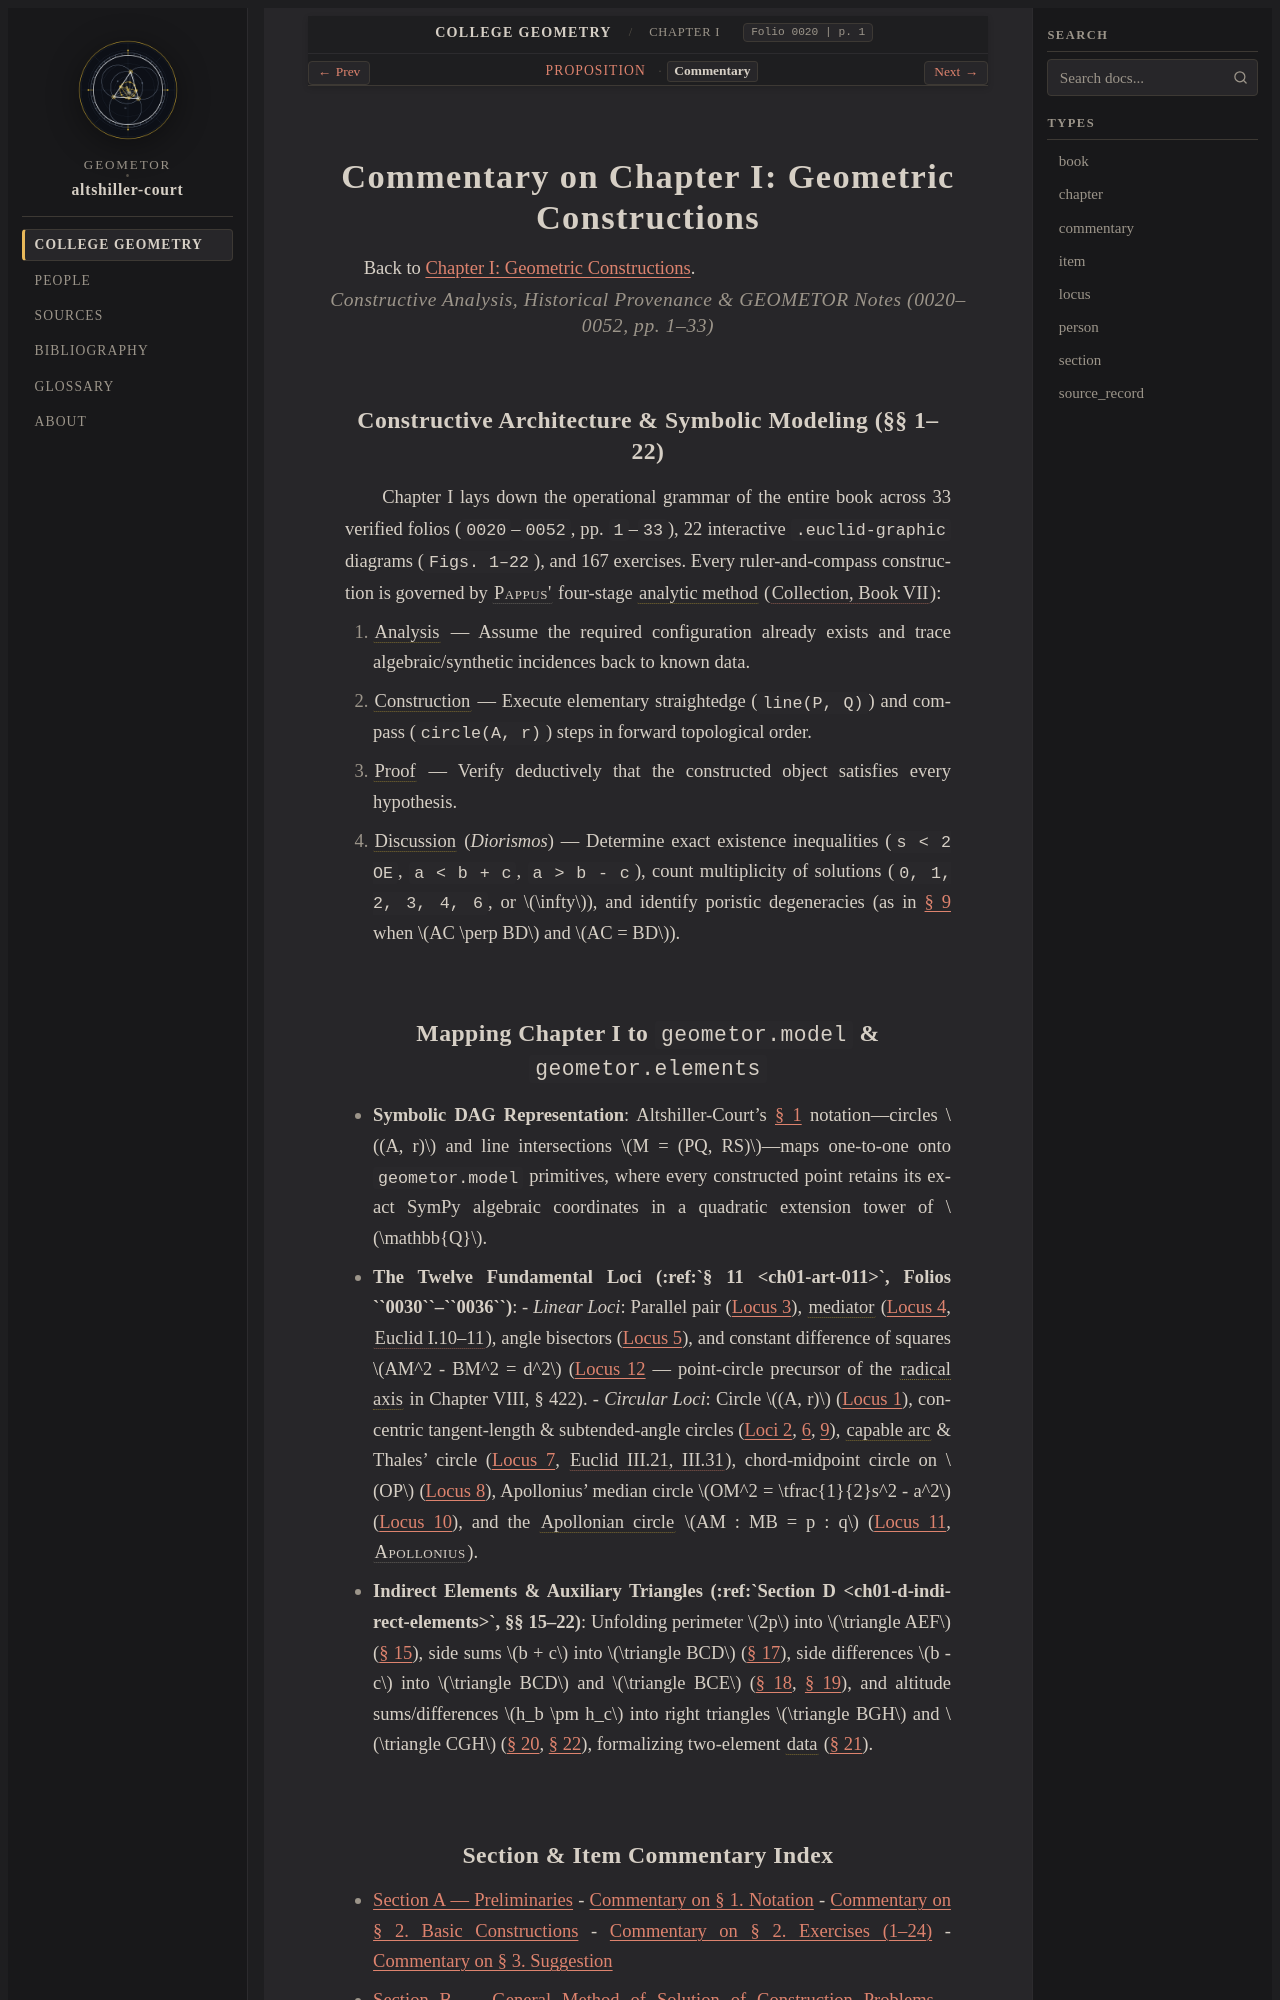

repository: geometor/altshiller-court · page: college_geometry/ch01-geometric-constructions/commentary.html · generator: sphinx

:layout: book
:type: commentary
:title: Commentary on Chapter I: Geometric Constructions
:folio: 0020
:page: 1
:folios: 0020–0052
:pages: 1–33

.. _ch01-geometric-constructions-commentary:

Commentary on Chapter I: Geometric Constructions
================================================

Back to :ref:`Chapter I: Geometric Constructions <ch01-geometric-constructions>`.

.. rubric:: Constructive Analysis, Historical Provenance & GEOMETOR Notes (0020–0052, pp. 1–33)

Constructive Architecture & Symbolic Modeling (§§ 1–22)
-------------------------------------------------------

Chapter I lays down the operational grammar of the entire book across 33 verified folios (``0020``–``0052``, pp. ``1``–``33``), 22 interactive ``.euclid-graphic`` diagrams (``Figs. 1–22``), and 167 exercises. Every ruler-and-compass construction is governed by :person:`Pappus' <pappus>` four-stage :term:`analytic method <analytic-method>` (:cite:`Collection, Book VII <pappus:collection:VII>`):

1. :term:`Analysis <analysis-step>` — Assume the required configuration already exists and trace algebraic/synthetic incidences back to known data.
2. :term:`Construction <construction-step>` — Execute elementary straightedge (``line(P, Q)``) and compass (``circle(A, r)``) steps in forward topological order.
3. :term:`Proof <proof-step>` — Verify deductively that the constructed object satisfies every hypothesis.
4. :term:`Discussion <discussion-step>` (*Diorismos*) — Determine exact existence inequalities (``s < 2 OE``, ``a < b + c``, ``a > b - c``), count multiplicity of solutions (``0, 1, 2, 3, 4, 6``, or :math:`\infty`), and identify poristic degeneracies (as in :ref:`§ 9 <ch01-art-009>` when :math:`AC \perp BD` and :math:`AC = BD`).

Mapping Chapter I to ``geometor.model`` & ``geometor.elements``
---------------------------------------------------------------

* **Symbolic DAG Representation**: Altshiller-Court's :ref:`§ 1 <ch01-art-001>` notation—circles :math:`(A, r)` and line intersections :math:`M = (PQ, RS)`—maps one-to-one onto ``geometor.model`` primitives, where every constructed point retains its exact SymPy algebraic coordinates in a quadratic extension tower of :math:`\mathbb{Q}`.
* **The Twelve Fundamental Loci (:ref:`§ 11 <ch01-art-011>`, Folios ``0030``–``0036``)**:
  - *Linear Loci*: Parallel pair (:ref:`Locus 3 <ch01-locus-03>`), :term:`mediator <mediator>` (:ref:`Locus 4 <ch01-locus-04>`, :cite:`Euclid I.10–11 <euclid:elements>`), angle bisectors (:ref:`Locus 5 <ch01-locus-05>`), and constant difference of squares :math:`AM^2 - BM^2 = d^2` (:ref:`Locus 12 <ch01-locus-12>` — point-circle precursor of the :term:`radical axis <radical-axis>` in Chapter VIII, § 422).
  - *Circular Loci*: Circle :math:`(A, r)` (:ref:`Locus 1 <ch01-locus-01>`), concentric tangent-length & subtended-angle circles (:ref:`Loci 2 <ch01-locus-02>`, :ref:`6 <ch01-locus-06>`, :ref:`9 <ch01-locus-09>`), :term:`capable arc <subtended-angle-locus>` & Thales' circle (:ref:`Locus 7 <ch01-locus-07>`, :cite:`Euclid III.21, III.31 <euclid:elements>`), chord-midpoint circle on :math:`OP` (:ref:`Locus 8 <ch01-locus-08>`), Apollonius' median circle :math:`OM^2 = \tfrac{1}{2}s^2 - a^2` (:ref:`Locus 10 <ch01-locus-10>`), and the :term:`Apollonian circle <apollonian-circle>` :math:`AM : MB = p : q` (:ref:`Locus 11 <ch01-locus-11>`, :person:`Apollonius <apollonius>`).
* **Indirect Elements & Auxiliary Triangles (:ref:`Section D <ch01-d-indirect-elements>`, §§ 15–22)**: Unfolding perimeter :math:`2p` into :math:`\triangle AEF` (:ref:`§ 15 <ch01-art-015>`), side sums :math:`b + c` into :math:`\triangle BCD` (:ref:`§ 17 <ch01-art-017>`), side differences :math:`b - c` into :math:`\triangle BCD` and :math:`\triangle BCE` (:ref:`§ 18 <ch01-art-018>`, :ref:`§ 19 <ch01-art-019>`), and altitude sums/differences :math:`h_b \pm h_c` into right triangles :math:`\triangle BGH` and :math:`\triangle CGH` (:ref:`§ 20 <ch01-art-020>`, :ref:`§ 22 <ch01-art-022>`), formalizing two-element :term:`data <datum>` (:ref:`§ 21 <ch01-art-021>`).
